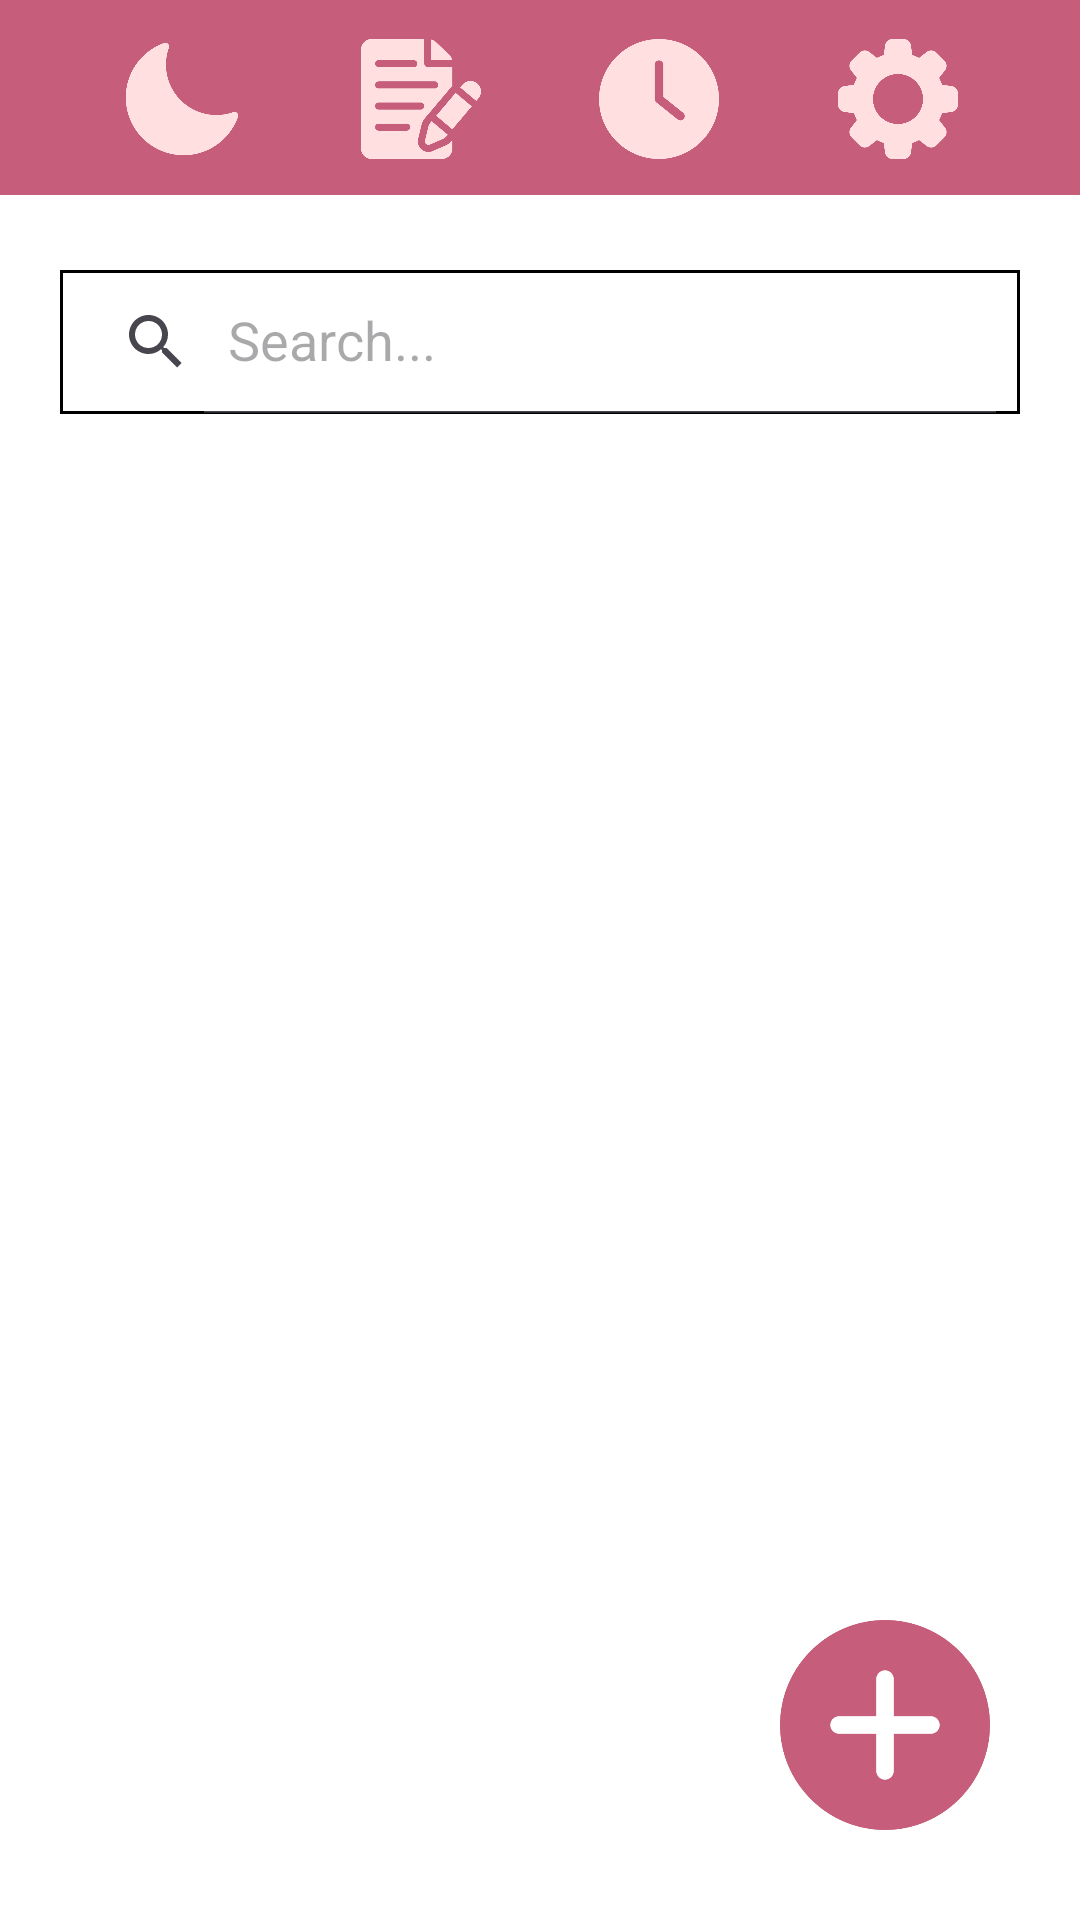

Reconstruct the res/layout file that produces this screen, plus the resources it refers to.
<!-- AndroidManifest.xml: application theme Theme.UIdoan -->
<!-- res/layout/main.xml -->
<?xml version="1.0" encoding="utf-8"?>
<androidx.constraintlayout.widget.ConstraintLayout xmlns:android="http://schemas.android.com/apk/res/android"
    xmlns:app="http://schemas.android.com/apk/res-auto"
    xmlns:tools="http://schemas.android.com/tools"
    android:layout_width="match_parent"
    android:layout_height="match_parent"
    style="@style/Screenbackground"
    tools:context=".main">
    <LinearLayout
        android:layout_width="match_parent"
        android:layout_height="match_parent"
        android:orientation="vertical"
        >
        <LinearLayout
            android:id="@+id/linear1"
            android:layout_width="match_parent"
            android:layout_height="wrap_content"
            app:layout_constraintLeft_toLeftOf="parent"
            app:layout_constraintRight_toRightOf="parent"
            >
            <androidx.constraintlayout.widget.ConstraintLayout
                android:layout_width="match_parent"
                android:layout_height="match_parent">
                <androidx.appcompat.widget.Toolbar
                    android:id="@+id/toolbar"
                    android:layout_width="match_parent"
                    android:layout_height="65dp"
                    style="@style/BarBackground"
                    android:minHeight="?attr/actionBarSize"
                    android:theme="?attr/actionBarTheme"
                    app:layout_constraintTop_toTopOf="parent"
                    tools:layout_editor_absoluteX="0dp" />

                <ImageButton
                    android:id="@+id/iBt_mode"
                    android:layout_width="40dp"
                    android:layout_height="40dp"
                    android:layout_marginStart="1dp"
                    android:layout_marginTop="13dp"
                    android:contentDescription="@string/nightmode"
                    android:scaleType="fitXY"
                    app:layout_constraintLeft_toLeftOf="parent"
                    app:layout_constraintRight_toLeftOf="@id/iBtFindNote"
                    app:layout_constraintTop_toTopOf="parent"
                    style="@style/ImageButton_Changemode" />

                <ImageButton
                    android:id="@+id/iBtFindNote"
                    android:layout_width="40dp"
                    android:layout_height="40dp"
                    android:layout_marginTop="13dp"
                    android:contentDescription="@string/note"
                    android:scaleType="fitXY"
                    app:layout_constraintLeft_toRightOf="@id/iBt_mode"
                    app:layout_constraintRight_toLeftOf="@id/iBt_settime"
                    app:layout_constraintTop_toTopOf="parent"
                    style="@style/ImageButton_Note" />

                <ImageButton
                    android:id="@+id/iBt_settime"
                    android:layout_width="40dp"
                    android:layout_height="40dp"
                    android:layout_marginTop="13dp"
                    android:contentDescription="@string/date"
                    android:scaleType="fitXY"
                    app:layout_constraintLeft_toRightOf="@id/iBtFindNote"
                    app:layout_constraintRight_toLeftOf="@id/iBt_setting"
                    app:layout_constraintTop_toTopOf="parent"
                    style="@style/ImageButton_Clock" />

                <ImageButton
                    android:id="@+id/iBt_setting"
                    android:layout_width="40dp"
                    android:layout_height="40dp"
                    android:layout_marginTop="13dp"
                    android:layout_marginEnd="1dp"
                    android:onClick="setting_day"
                    android:contentDescription="@string/settings"
                    android:scaleType="fitXY"
                    app:layout_constraintLeft_toRightOf="@id/iBt_settime"
                    app:layout_constraintRight_toRightOf="parent"
                    app:layout_constraintTop_toTopOf="parent"
                    style="@style/ImageButton_Setting" />

                <androidx.appcompat.widget.SearchView
                    android:id="@+id/search_View"
                    android:layout_width="match_parent"
                    android:layout_height="0dp"
                    android:layout_centerHorizontal="true"
                    android:layout_marginTop="90dp"
                    style="@style/SearchBackground"
                    app:iconifiedByDefault="false"
                    app:layout_constraintHorizontal_bias="0.489"
                    app:layout_constraintStart_toStartOf="parent"
                    app:layout_constraintTop_toBottomOf="@id/toolbar"
                    app:layout_constraintTop_toTopOf="parent"
                    android:layout_marginLeft="20dp"
                    android:layout_marginRight="20dp"
                    app:queryHint="Search..." />
            </androidx.constraintlayout.widget.ConstraintLayout>
        </LinearLayout>
        <LinearLayout
            android:layout_marginTop="10dp"
            app:layout_constraintTop_toBottomOf="@id/linear1"
            android:layout_width="match_parent"
            android:layout_height="match_parent">
            <androidx.constraintlayout.widget.ConstraintLayout
                android:layout_width="match_parent"
                android:layout_height="match_parent">
                <ScrollView
                    android:layout_width="match_parent"
                    android:layout_height="match_parent">
                    <androidx.constraintlayout.widget.ConstraintLayout
                        android:layout_width="match_parent"
                        android:layout_height="match_parent">
                        <androidx.recyclerview.widget.RecyclerView
                            android:id="@+id/rcv_note"
                            android:layout_width="match_parent"
                            android:layout_height="wrap_content"
                            app:layout_constraintTop_toTopOf="parent"
                            android:layout_marginTop="10dp"
                            android:visibility="visible"
                            tools:layout_editor_absoluteX="50dp"
                            tools:listitem="@layout/item_note"/>
                    </androidx.constraintlayout.widget.ConstraintLayout>
                </ScrollView>
                <ImageButton
                    android:id="@+id/iBt_Add"
                    android:layout_width="70dp"
                    android:layout_height="70dp"
                    android:layout_marginEnd="30dp"
                    android:layout_marginBottom="30dp"
                    android:contentDescription="@string/addnewnote"
                    android:scaleType="fitXY"
                    app:layout_constraintBottom_toBottomOf="parent"
                    app:layout_constraintRight_toRightOf="parent"
                    style="@style/ImageButton_AddNewNote"
                    android:background="@drawable/round_button_background"/>
            </androidx.constraintlayout.widget.ConstraintLayout>

        </LinearLayout>
    </LinearLayout>

</androidx.constraintlayout.widget.ConstraintLayout>
<!-- res/layout/item_note.xml (included above) -->
<?xml version="1.0" encoding="utf-8"?>
<androidx.cardview.widget.CardView xmlns:android="http://schemas.android.com/apk/res/android"
    android:layout_width="match_parent"
    android:layout_height="wrap_content"
    xmlns:app="http://schemas.android.com/apk/res-auto"
    app:cardElevation="5dp"
    app:cardCornerRadius="12dp"
    android:layout_marginLeft="10dp"
    android:layout_marginRight="10dp"
    android:layout_marginBottom="10dp"
    >

    <LinearLayout
        android:paddingLeft="10dp"
        android:layout_width="match_parent"
        android:layout_height="match_parent"
        android:orientation="vertical"
        android:paddingBottom="5dp"
        android:paddingTop="5dp"
        android:layout_gravity="center_horizontal"
        >
        <LinearLayout
            android:layout_width="match_parent"
            android:layout_height="match_parent"
            android:orientation="horizontal"
            android:weightSum="11"
            >
            <TextView
                android:id="@+id/tv_notetitle"
                android:layout_width="wrap_content"
                android:layout_height="wrap_content"
                android:layout_marginTop="5dp"
                android:gravity="center_vertical"
                android:text="@string/note_title"
                android:textSize="20sp"
                android:layout_weight="10"/>

            <ImageView
                android:id="@+id/imageView"
                android:layout_width="30dp"
                android:layout_height="30dp"
                app:srcCompat="@drawable/star"
                android:visibility="visible"/>

        </LinearLayout>

        <LinearLayout
            android:layout_width="match_parent"
            android:layout_height="wrap_content"
            android:orientation="horizontal">

            <TextView
                android:id="@+id/tv_noteday"
                android:layout_width="0dp"
                android:layout_height="wrap_content"
                android:layout_weight="8"
                android:gravity="end"
                android:text="@string/dd_mm_yy"
                android:layout_marginEnd="20dp"
                android:textSize="15sp" />
        </LinearLayout>
    </LinearLayout>
</androidx.cardview.widget.CardView>
<!-- resources referenced by this layout -->
<resources>
  <!-- drawable star: png bitmap (drawable, 19988 bytes) -->
  <string name="addnewnote">addnewnote</string>
  <string name="date">date</string>
  <string name="dd_mm_yy">dd/mm/yy</string>
  <string name="nightmode">nightmode</string>
  <string name="note">note</string>
  <string name="note_title">Tiêu đề</string>
  <string name="settings">settings</string>
  <style name="BarBackground"><item name="android:background">@color/darkpink</item></style>
  <style name="ImageButton_AddNewNote"><item name="srcCompat">@drawable/light_addnewnote</item><item name="android:background">@color/llpink</item></style>
  <style name="ImageButton_Changemode"><item name="srcCompat">@drawable/dark</item><item name="android:background">@color/darkpink</item></style>
  <style name="ImageButton_Clock"><item name="srcCompat">@drawable/light_clock</item><item name="android:background">@color/darkpink</item></style>
  <style name="ImageButton_Note"><item name="srcCompat">@drawable/light_note</item><item name="android:background">@color/darkpink</item></style>
  <style name="ImageButton_Setting"><item name="srcCompat">@drawable/light_setting</item><item name="android:background">@color/darkpink</item></style>
  <style name="Screenbackground"><item name="android:background">@color/white</item></style>
  <style name="SearchBackground"><item name="android:background">@drawable/find_text_border</item><item name="android:textColorHint">@color/black</item></style>
  <style name="Theme.UIdoan" parent="Base.Theme.UIdoan" />
  <color name="darkpink">#C65D7B</color>
  <!-- drawable light_addnewnote: png bitmap (drawable, 30031 bytes) -->
  <color name="llpink">#FFDFDF</color>
  <!-- drawable dark: png bitmap (drawable, 23126 bytes) -->
  <!-- drawable light_clock: png bitmap (drawable, 27102 bytes) -->
  <!-- drawable light_note: png bitmap (drawable, 34030 bytes) -->
  <!-- drawable light_setting: png bitmap (drawable, 32086 bytes) -->
  <color name="white">#FFFFFFFF</color>
  <!-- drawable find_text_border (drawable) -->
  <?xml version="1.0" encoding="utf-8"?>
  <shape xmlns:android="http://schemas.android.com/apk/res/android"
  android:shape="rectangle">
  <solid android:color="#FFFFFF" /> 
  <stroke
      android:width="1dp"
      android:color="#000000" />
  </shape>
  <color name="black">#FF000000</color>
  <style name="Base.Theme.UIdoan" parent="Theme.Material3.DayNight.NoActionBar">
          
          
      </style>
</resources>
